The GitHub repository Baldunica/neural contains a labelled image folder "neural" with 4 categories: broadleaf plant, grass, soil, soybean. Examples follow, each with its label.

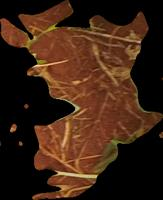
Label: soil

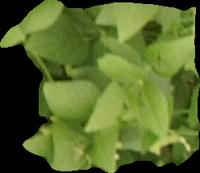
Label: soybean

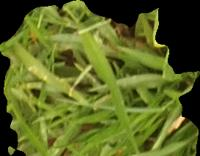
Label: grass

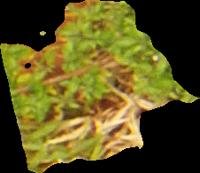
Label: broadleaf plant

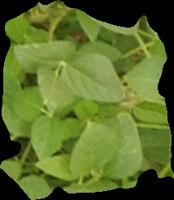
Label: soybean

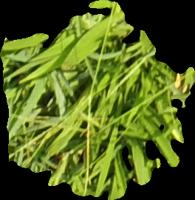
Label: grass
